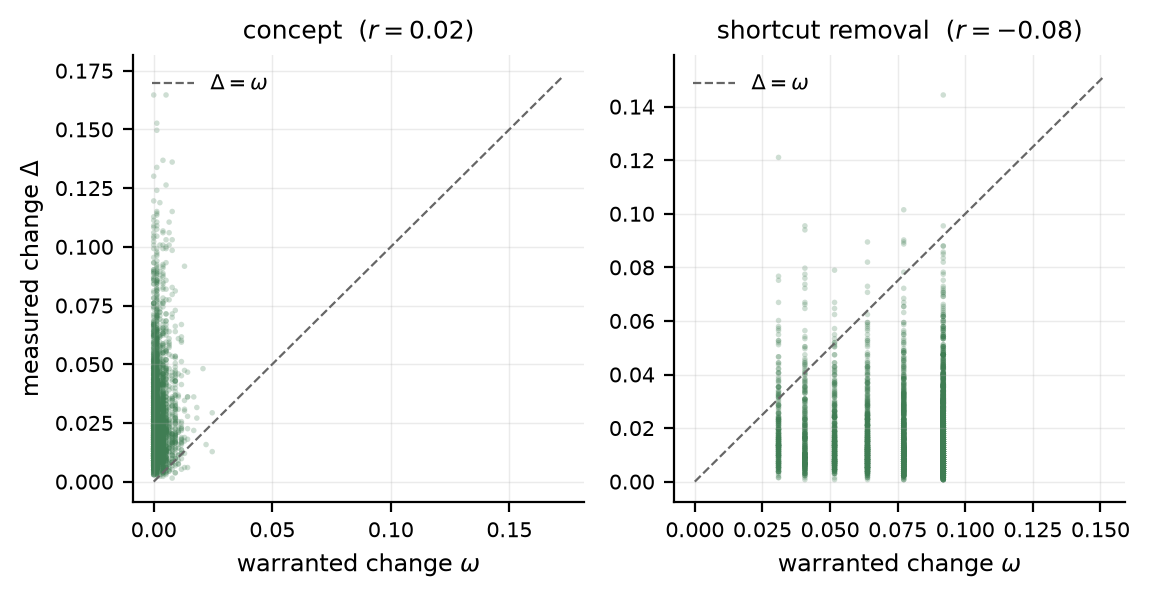

The file beside this chart, header and first rows:
family, pearson_r, n
concept, 0.02124, 3237
shortcut, -0.07923, 4329
